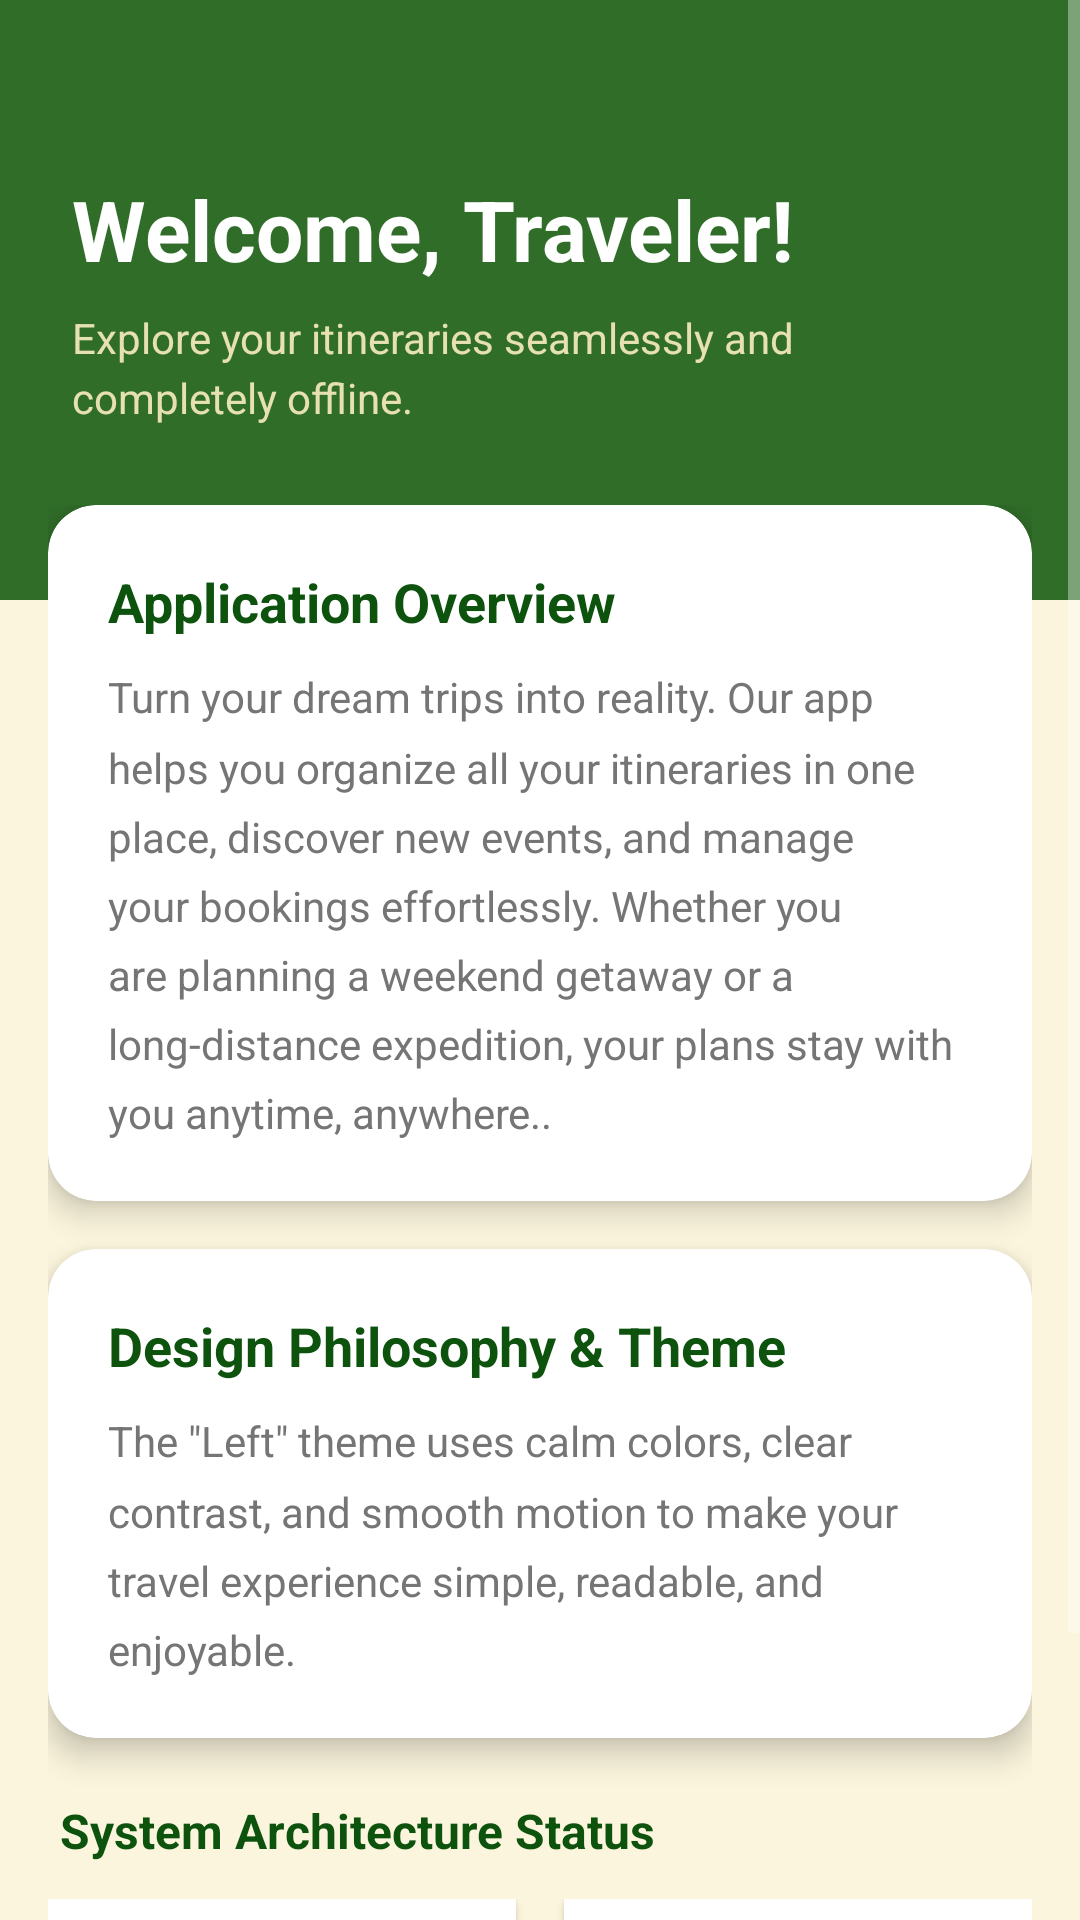

Layout XML and referenced resources for this Android screen:
<!-- AndroidManifest.xml: application theme Theme.AppCompat -->
<!-- res/layout/fragment_home.xml -->
<?xml version="1.0" encoding="utf-8"?>
<ScrollView xmlns:android="http://schemas.android.com/apk/res/android"
    xmlns:app="http://schemas.android.com/apk/res-auto"
    android:layout_width="match_parent"
    android:layout_height="match_parent"
    android:background="@color/left_bg_light"
    android:fillViewport="true">

    <LinearLayout
        android:id="@+id/home_root_container"
        android:layout_width="match_parent"
        android:layout_height="wrap_content"
        android:orientation="vertical"
        android:paddingBottom="32dp">

        <LinearLayout
            android:layout_width="match_parent"
            android:layout_height="200dp"
            android:background="@color/left_primary"
            android:orientation="vertical"
            android:padding="24dp"
            android:gravity="center_vertical">

            <TextView
                android:id="@+id/tv_welcome_user"
                android:layout_width="wrap_content"
                android:layout_height="wrap_content"
                android:text="@string/home_welcome_title"
                android:textColor="@color/white"
                android:textSize="28sp"
                android:textStyle="bold" />

            <TextView
                android:layout_width="match_parent"
                android:layout_height="wrap_content"
                android:layout_marginTop="8dp"
                android:text="@string/home_welcome_subtitle"
                android:textColor="@color/left_accent"
                android:textSize="14sp"
                android:lineSpacingMultiplier="1.2" />
        </LinearLayout>

        <LinearLayout
            android:layout_width="match_parent"
            android:layout_height="wrap_content"
            android:orientation="vertical"
            android:paddingHorizontal="16dp"
            android:layout_marginTop="-32dp"> <androidx.cardview.widget.CardView
            android:layout_width="match_parent"
            android:layout_height="wrap_content"
            android:layout_marginBottom="16dp"
            app:cardCornerRadius="16dp"
            app:cardElevation="6dp"
            app:cardBackgroundColor="@color/white">

            <LinearLayout
                android:layout_width="match_parent"
                android:layout_height="wrap_content"
                android:orientation="vertical"
                android:padding="20dp">

                <TextView
                    android:layout_width="wrap_content"
                    android:layout_height="wrap_content"
                    android:text="@string/card_overview_title"
                    android:textColor="@color/left_primary_dark"
                    android:textSize="18sp"
                    android:textStyle="bold"
                    android:layout_marginBottom="10dp" />

                <TextView
                    android:layout_width="match_parent"
                    android:layout_height="wrap_content"
                    android:text="@string/card_overview_body"
                    android:textColor="@color/gray_text"
                    android:textSize="14sp"
                    android:lineSpacingMultiplier="1.4" />
            </LinearLayout>
        </androidx.cardview.widget.CardView>

            <androidx.cardview.widget.CardView
                android:layout_width="match_parent"
                android:layout_height="wrap_content"
                android:layout_marginBottom="20dp"
                app:cardCornerRadius="16dp"
                app:cardElevation="6dp"
                app:cardBackgroundColor="@color/white">

                <LinearLayout
                    android:layout_width="match_parent"
                    android:layout_height="wrap_content"
                    android:orientation="vertical"
                    android:padding="20dp">

                    <TextView
                        android:layout_width="wrap_content"
                        android:layout_height="wrap_content"
                        android:text="@string/card_theme_title"
                        android:textColor="@color/left_primary_dark"
                        android:textSize="18sp"
                        android:textStyle="bold"
                        android:layout_marginBottom="10dp" />

                    <TextView
                        android:layout_width="match_parent"
                        android:layout_height="wrap_content"
                        android:text="@string/card_theme_body"
                        android:textColor="@color/gray_text"
                        android:textSize="14sp"
                        android:lineSpacingMultiplier="1.4" />
                </LinearLayout>
            </androidx.cardview.widget.CardView>

            <TextView
                android:layout_width="wrap_content"
                android:layout_height="wrap_content"
                android:text="@string/quick_metrics_title"
                android:textColor="@color/left_primary_dark"
                android:textSize="16sp"
                android:textStyle="bold"
                android:layout_marginBottom="12dp"
                android:layout_marginStart="4dp" />

            <LinearLayout
                android:layout_width="match_parent"
                android:layout_height="wrap_content"
                android:orientation="horizontal"
                android:weightSum="2">

                <LinearLayout
                    android:layout_width="0dp"
                    android:layout_height="wrap_content"
                    android:layout_weight="1"
                    android:background="@color/white"
                    android:orientation="vertical"
                    android:layout_marginEnd="8dp"
                    android:padding="16dp"
                    android:elevation="2dp">

                    <TextView
                        android:layout_width="wrap_content"
                        android:layout_height="wrap_content"
                        android:text="@string/status_offline_label"
                        android:textSize="12sp"
                        android:textColor="@color/gray_text"
                        android:textStyle="bold" />

                    <TextView
                        android:layout_width="wrap_content"
                        android:layout_height="wrap_content"
                        android:text="@string/status_offline_val"
                        android:textSize="14sp"
                        android:textStyle="bold"
                        android:layout_marginTop="4dp"
                        android:textColor="@color/left_primary"/>
                </LinearLayout>

                <LinearLayout
                    android:layout_width="0dp"
                    android:layout_height="wrap_content"
                    android:layout_weight="1"
                    android:background="@color/white"
                    android:orientation="vertical"
                    android:layout_marginStart="8dp"
                    android:padding="16dp"
                    android:elevation="2dp">

                    <TextView
                        android:layout_width="wrap_content"
                        android:layout_height="wrap_content"
                        android:text="@string/status_ui_label"
                        android:textSize="12sp"
                        android:textColor="@color/gray_text"
                        android:textStyle="bold" />

                    <TextView
                        android:layout_width="wrap_content"
                        android:layout_height="wrap_content"
                        android:text="@string/status_ui_val"
                        android:textSize="14sp"
                        android:textStyle="bold"
                        android:layout_marginTop="4dp"
                        android:textColor="@color/left_accent"/>
                </LinearLayout>
            </LinearLayout>

        </LinearLayout>
    </LinearLayout>
</ScrollView>
<!-- resources referenced by this layout -->
<resources>
  <color name="gray_text">#757575</color>
  <color name="left_accent">#E7E1B1</color>
  <color name="left_bg_light">#FBF5DD</color>
  <color name="left_primary">#306D29</color>
  <color name="left_primary_dark">#0D530E</color>
  <color name="white">#FFFFFF</color>
  <string name="card_overview_body">Turn your dream trips into reality. Our app helps you organize all your itineraries in one place, discover new events, and manage your bookings effortlessly. Whether you are planning a weekend getaway or a long-distance expedition, your plans stay with you anytime, anywhere..</string>
  <string name="card_overview_title">Application Overview</string>
  <string name="card_theme_body">The \"Left\" theme uses calm colors, clear contrast, and smooth motion to make your travel experience simple, readable, and enjoyable.</string>
  <string name="card_theme_title">Design Philosophy &amp; Theme</string>
  <string name="home_welcome_subtitle">Explore your itineraries seamlessly and completely offline.</string>
  <string name="home_welcome_title">Welcome, Traveler!</string>
  <string name="quick_metrics_title">System Architecture Status</string>
  <string name="status_offline_label">Database Layer</string>
  <string name="status_offline_val">SQLite Local Cache</string>
  <string name="status_ui_label">Interface System</string>
  <string name="status_ui_val">Material Component Library</string>
</resources>
